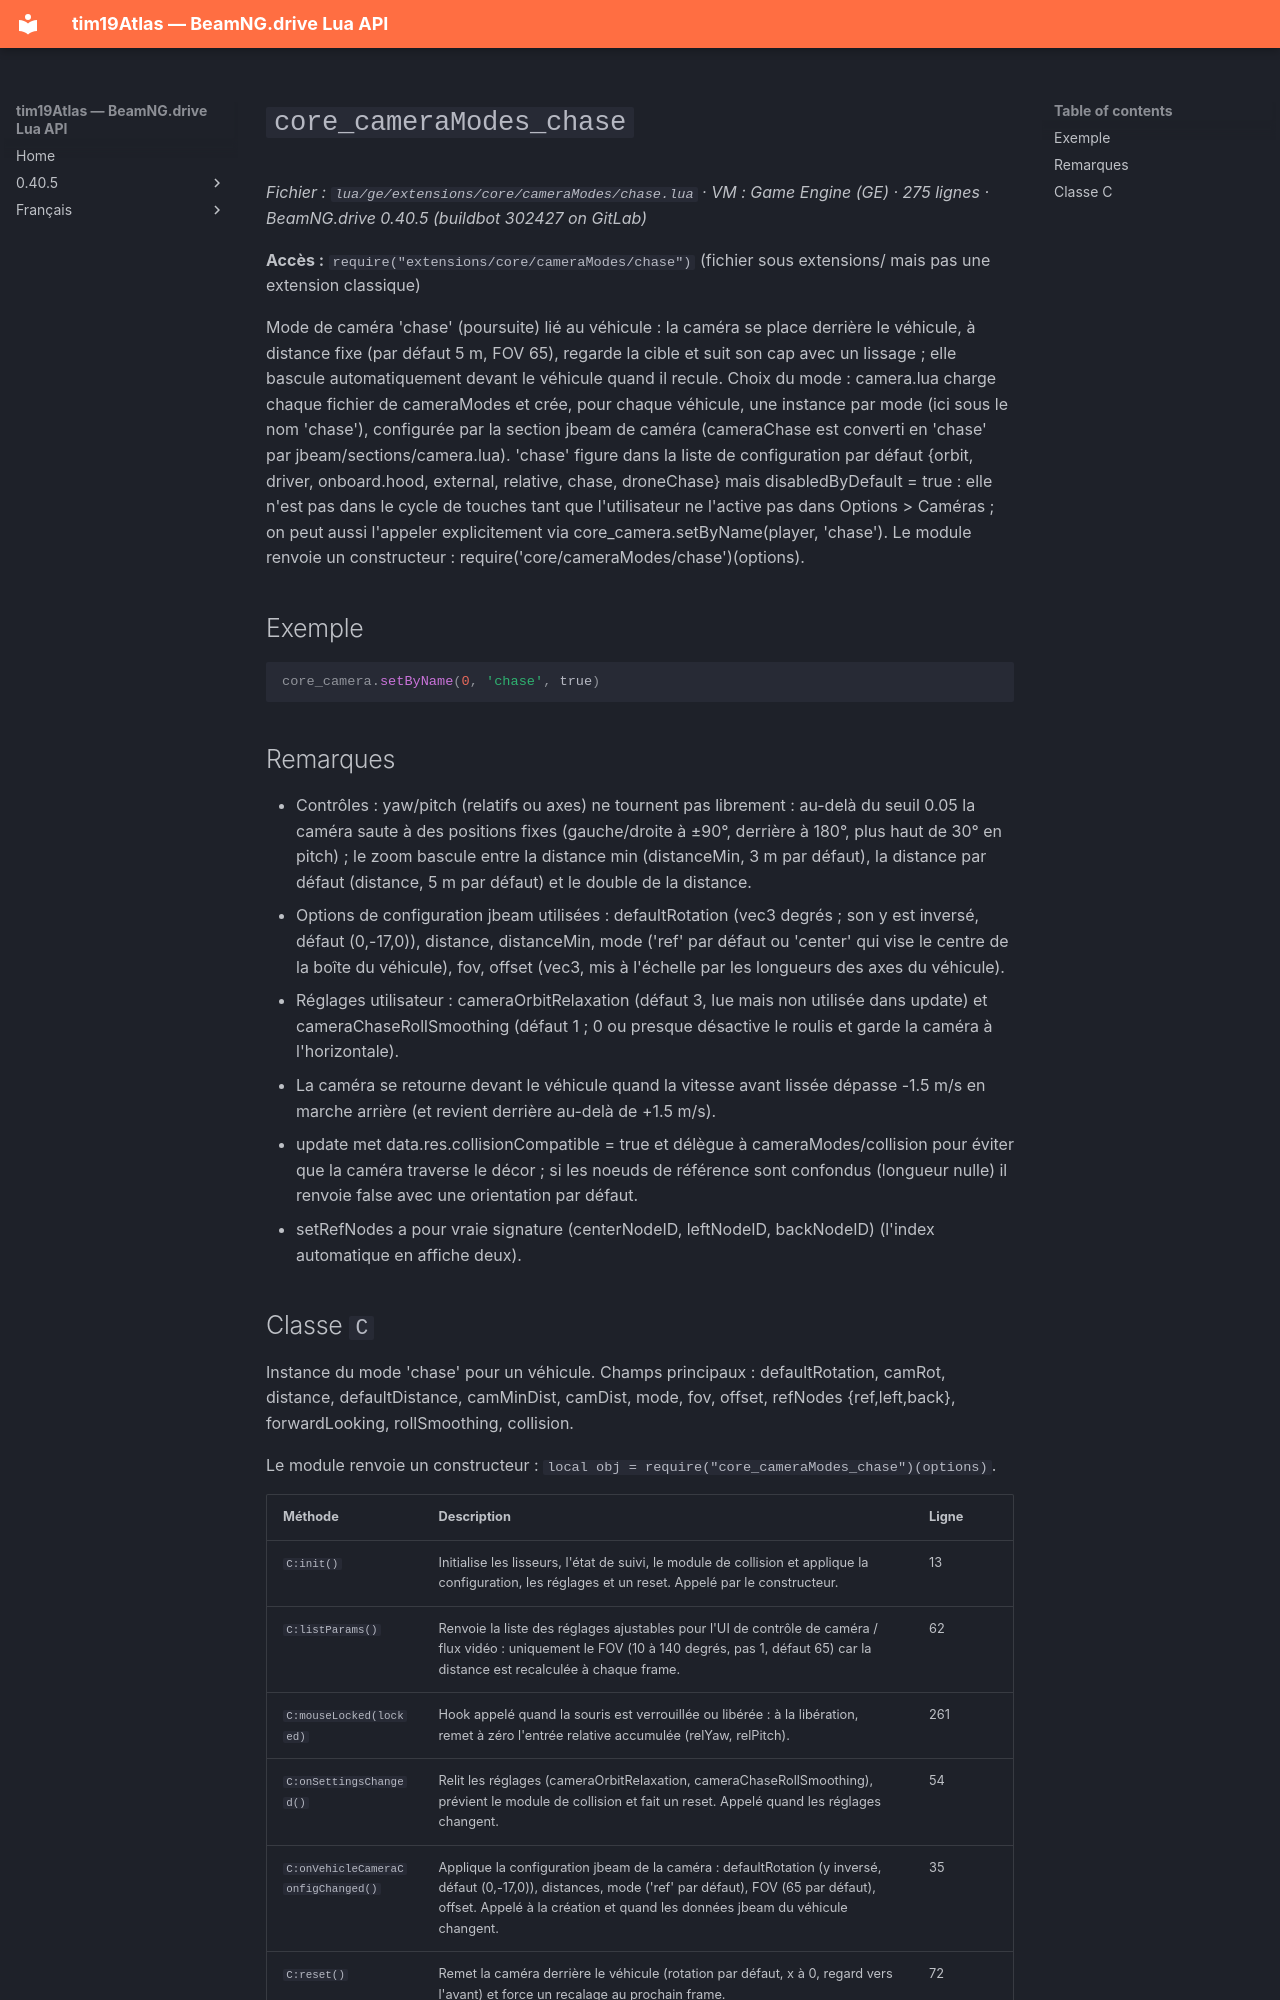

repository: Tim0219800/beamng-lua-atlas · page: fr/0.40.5/ge/extensions/core/cameraModes/chase.html · generator: mkdocs

# `core_cameraModes_chase`

*Fichier : `lua/ge/extensions/core/cameraModes/chase.lua` · VM : Game Engine (GE) · 275 lignes · BeamNG.drive 0.40.5 (buildbot 302427 on GitLab)*

**Accès :** `require("extensions/core/cameraModes/chase")` (fichier sous extensions/ mais pas une extension classique)

Mode de caméra 'chase' (poursuite) lié au véhicule : la caméra se place derrière le véhicule, à distance fixe (par défaut 5 m, FOV 65), regarde la cible et suit son cap avec un lissage ; elle bascule automatiquement devant le véhicule quand il recule. Choix du mode : camera.lua charge chaque fichier de cameraModes et crée, pour chaque véhicule, une instance par mode (ici sous le nom 'chase'), configurée par la section jbeam de caméra (cameraChase est converti en 'chase' par jbeam/sections/camera.lua). 'chase' figure dans la liste de configuration par défaut {orbit, driver, onboard.hood, external, relative, chase, droneChase} mais disabledByDefault = true : elle n'est pas dans le cycle de touches tant que l'utilisateur ne l'active pas dans Options > Caméras ; on peut aussi l'appeler explicitement via core_camera.setByName(player, 'chase'). Le module renvoie un constructeur : require('core/cameraModes/chase')(options).

## Exemple

```lua
core_camera.setByName(0, 'chase', true)
```

## Remarques

- Contrôles : yaw/pitch (relatifs ou axes) ne tournent pas librement : au-delà du seuil 0.05 la caméra saute à des positions fixes (gauche/droite à ±90°, derrière à 180°, plus haut de 30° en pitch) ; le zoom bascule entre la distance min (distanceMin, 3 m par défaut), la distance par défaut (distance, 5 m par défaut) et le double de la distance.
- Options de configuration jbeam utilisées : defaultRotation (vec3 degrés ; son y est inversé, défaut (0,-17,0)), distance, distanceMin, mode ('ref' par défaut ou 'center' qui vise le centre de la boîte du véhicule), fov, offset (vec3, mis à l'échelle par les longueurs des axes du véhicule).
- Réglages utilisateur : cameraOrbitRelaxation (défaut 3, lue mais non utilisée dans update) et cameraChaseRollSmoothing (défaut 1 ; 0 ou presque désactive le roulis et garde la caméra à l'horizontale).
- La caméra se retourne devant le véhicule quand la vitesse avant lissée dépasse -1.5 m/s en marche arrière (et revient derrière au-delà de +1.5 m/s).
- update met data.res.collisionCompatible = true et délègue à cameraModes/collision pour éviter que la caméra traverse le décor ; si les noeuds de référence sont confondus (longueur nulle) il renvoie false avec une orientation par défaut.
- setRefNodes a pour vraie signature (centerNodeID, leftNodeID, backNodeID) (l'index automatique en affiche deux).
